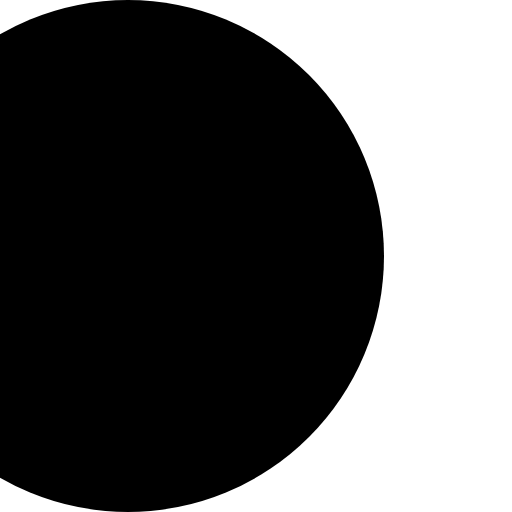
t = 0.00 s
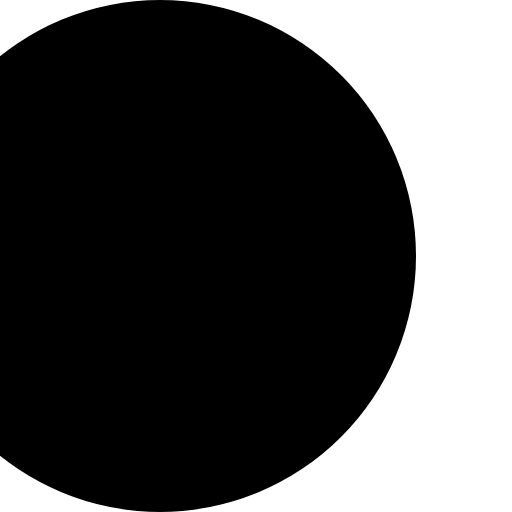
t = 0.13 s
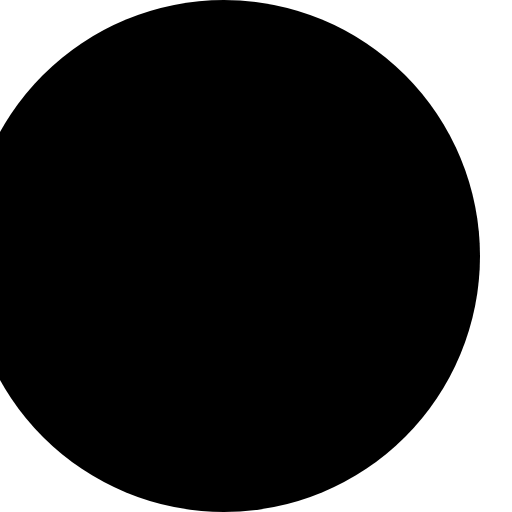
t = 0.38 s
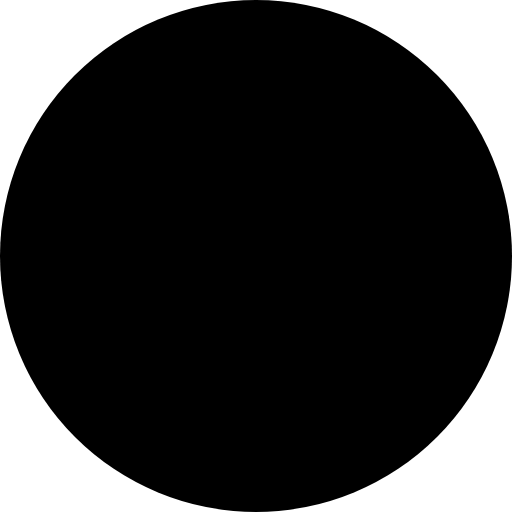
t = 0.50 s
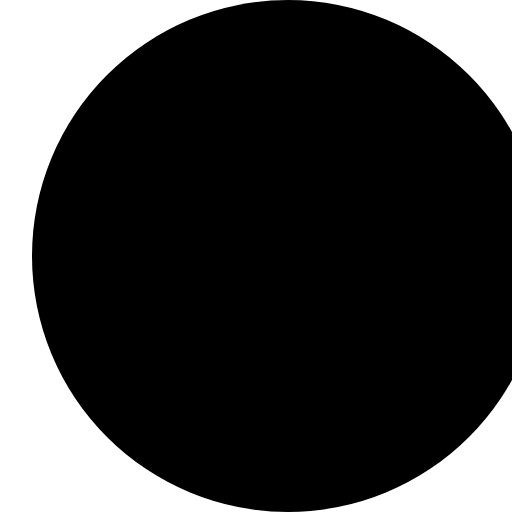
t = 0.63 s
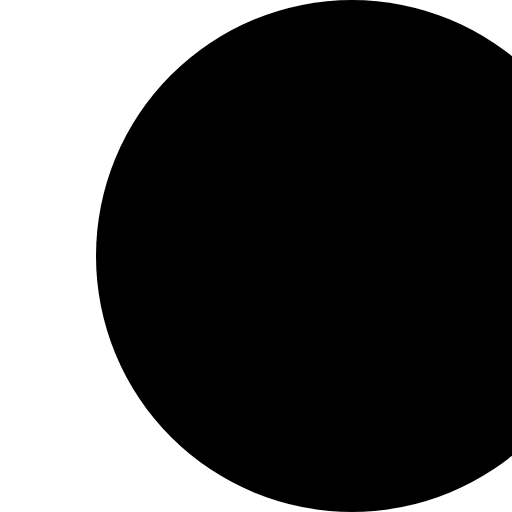
t = 0.88 s

The animated SVG that drew these frames (rendered in a browser with its animation timeline set to each time). Animation: 1 SMIL element (animate=1); one cycle of 1.00 s, repeats indefinitely.

<svg xmlns="http://www.w3.org/2000/svg" viewBox="0 0 16 16"><circle cx="8" cy="8" r="8" fill="#000"><animate attributeName="cx" values="4;8;12" dur="1s" repeatCount="indefinite"/></circle></svg>
